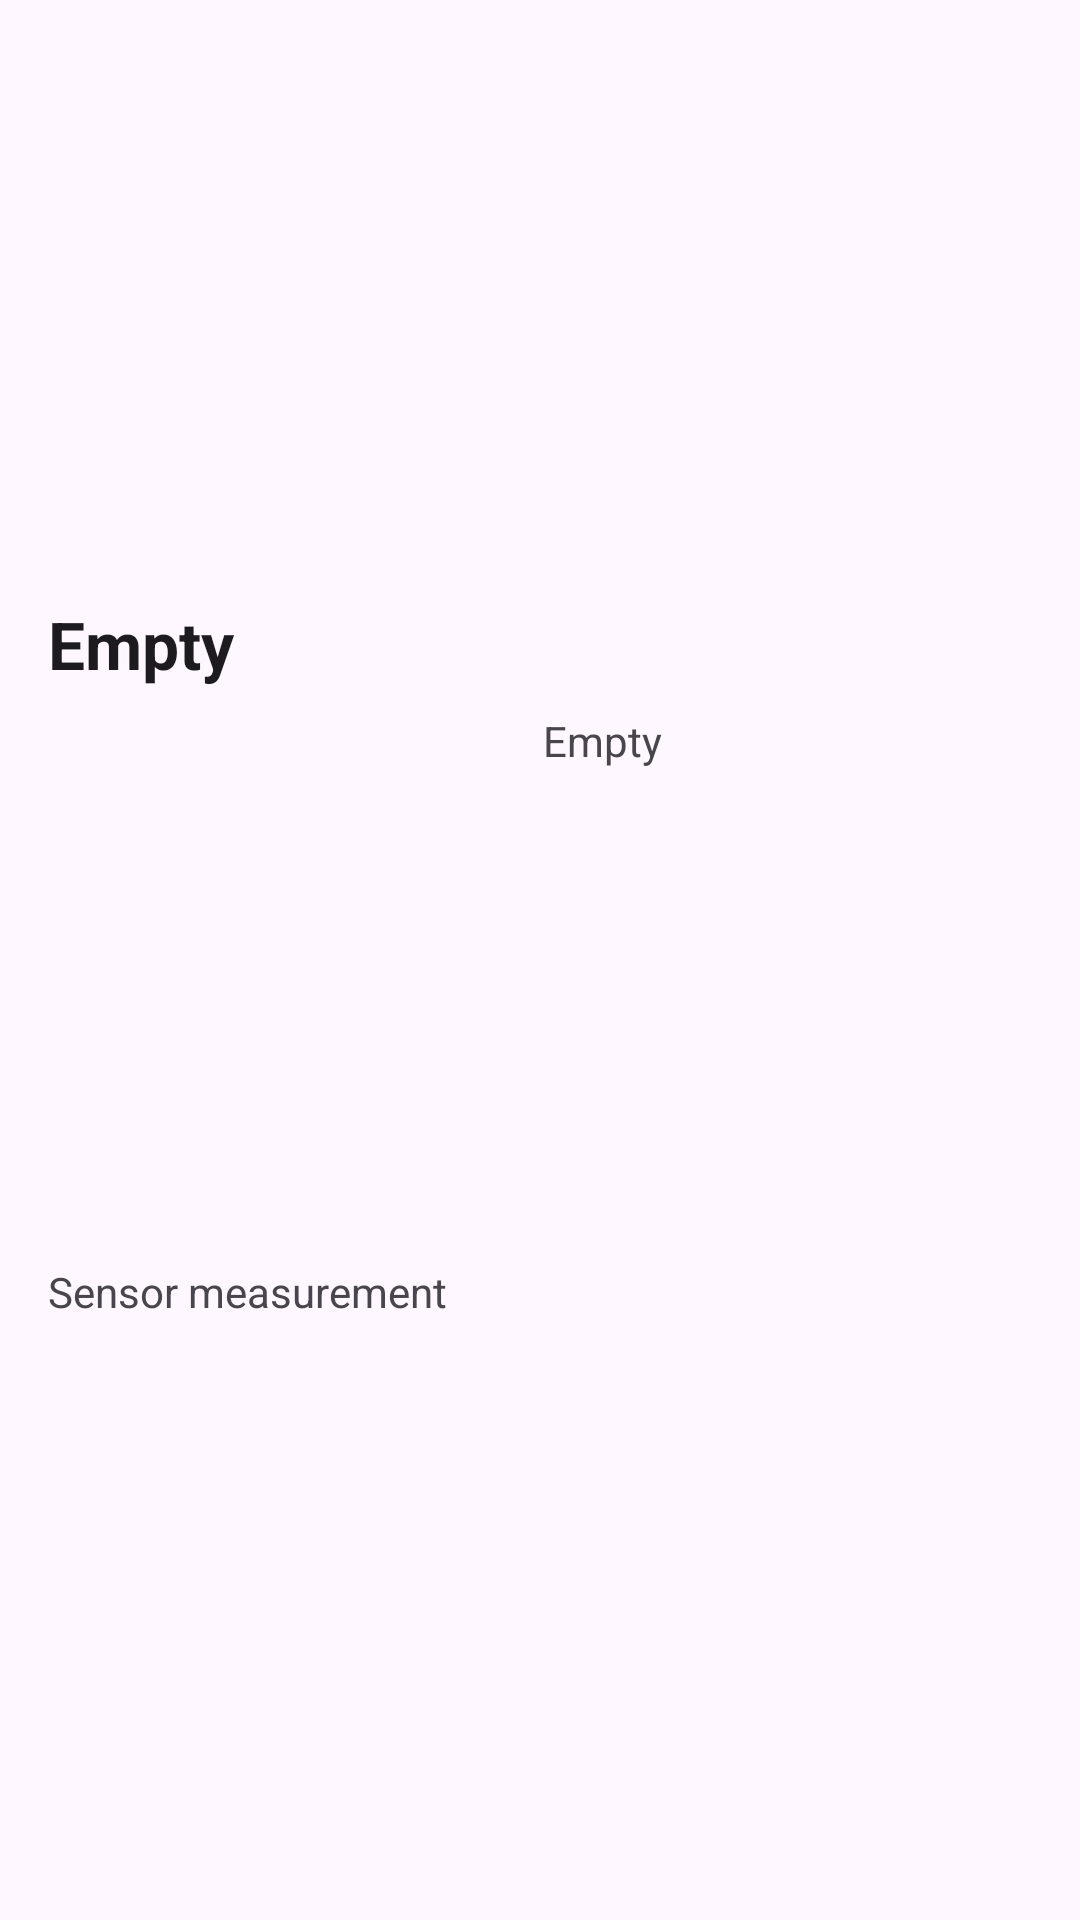

Android layout source for this screen:
<!-- AndroidManifest.xml: application theme Theme.Automacorp -->
<!-- res/layout/activity_rooms_item.xml -->
<?xml version="1.0" encoding="utf-8"?>
<androidx.constraintlayout.widget.ConstraintLayout xmlns:android="http://schemas.android.com/apk/res/android"
    xmlns:app="http://schemas.android.com/apk/res-auto"
    xmlns:tools="http://schemas.android.com/tools"
    android:layout_width="match_parent"
    android:layout_height="wrap_content">

    <TextView
        android:id="@+id/txt_sensor_id"
        android:layout_width="0dp"
        android:layout_height="wrap_content"
        android:layout_marginStart="16dp"
        android:layout_marginTop="16dp"
        android:layout_marginEnd="16dp"
        android:text="Empty"
        android:textAppearance="@style/TextAppearance.AppCompat.Large"
        android:textStyle="bold"
        app:layout_constraintBottom_toTopOf="@+id/txt_current_temperature_label"
        app:layout_constraintEnd_toEndOf="parent"
        app:layout_constraintStart_toStartOf="parent"
        app:layout_constraintTop_toTopOf="parent" />

    <TextView
        android:id="@+id/txt_current_temperature_label"
        android:layout_width="wrap_content"
        android:layout_height="wrap_content"
        android:layout_marginStart="16dp"
        android:layout_marginTop="8dp"
        android:layout_marginEnd="16dp"
        android:layout_marginBottom="16dp"
        android:text="@string/act_sensor_detail_measure_field"
        app:layout_constraintBottom_toBottomOf="parent"
        app:layout_constraintEnd_toStartOf="@+id/txt_current_temperature_value"
        app:layout_constraintStart_toStartOf="parent"
        app:layout_constraintTop_toBottomOf="@+id/txt_sensor_id" />

    <TextView
        android:id="@+id/txt_current_temperature_value"
        android:layout_width="0dp"
        android:layout_height="wrap_content"
        android:layout_marginStart="16dp"
        android:layout_marginTop="8dp"
        android:layout_marginEnd="16dp"
        android:text="Empty"
        app:layout_constraintEnd_toEndOf="parent"
        app:layout_constraintStart_toEndOf="@+id/txt_current_temperature_label"
        app:layout_constraintTop_toBottomOf="@+id/txt_sensor_id" />
</androidx.constraintlayout.widget.ConstraintLayout>
<!-- resources referenced by this layout -->
<resources>
  <string name="act_sensor_detail_measure_field">Sensor measurement</string>
  <style name="Theme.Automacorp" parent="Base.Theme.Automacorp" />
  <style name="Base.Theme.Automacorp" parent="Theme.Material3.DayNight">
          
          <item name="colorPrimary">@color/my_light_primary</item>
      </style>
  <color name="my_light_primary">#00B8D4</color>
</resources>
